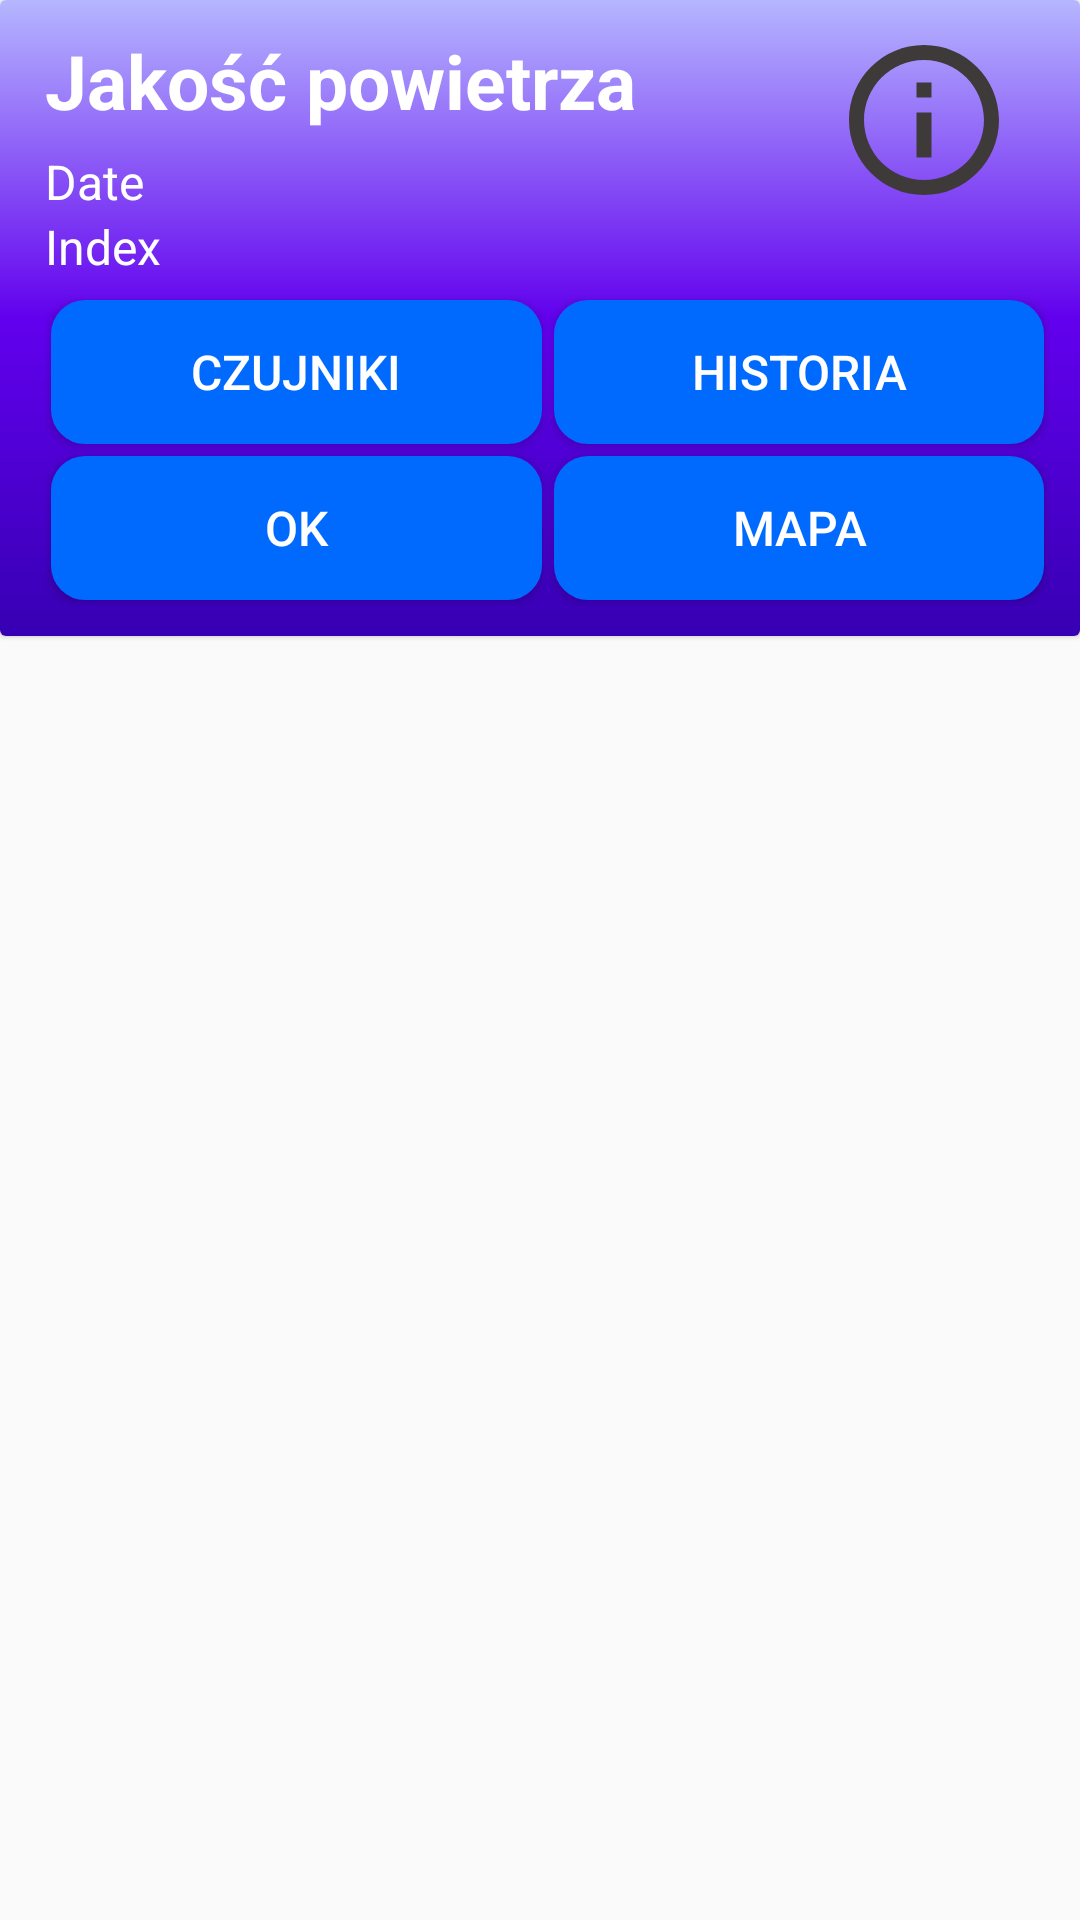

Android layout source for this screen:
<!-- AndroidManifest.xml: application theme AppTheme -->
<!-- res/layout/info_popup.xml -->
<?xml version="1.0" encoding="utf-8"?>
<LinearLayout
    xmlns:android="http://schemas.android.com/apk/res/android"
    xmlns:tools="http://schemas.android.com/tools"
    android:layout_width="match_parent"
    android:layout_height="match_parent"
    xmlns:card_view="http://schemas.android.com/apk/res-auto">

    <com.google.android.material.card.MaterialCardView
        android:id="@+id/root"
        android:layout_width="match_parent"
        android:layout_height="wrap_content"
        android:orientation="vertical"
        android:elevation="6dp"
        tools:ignore="MissingConstraints"
        android:theme="@style/Theme.MaterialComponents.Light"
        card_view:cardCornerRadius="2dp">

        <LinearLayout
            android:id="@+id/pop"
            android:layout_width="match_parent"
            android:layout_height="match_parent"
            android:orientation="vertical"
            android:background="@drawable/card_background"
            android:padding="10dp"
            android:paddingStart="15dp">

            <LinearLayout
                android:layout_width="match_parent"
                android:layout_height="wrap_content"
                android:orientation="horizontal"
                android:weightSum="4">

                <LinearLayout
                    android:layout_height="wrap_content"
                    android:layout_width="0dp"
                    android:layout_weight="3"
                    android:orientation="vertical">

                    <TextView
                        android:id="@+id/cityName"
                        android:layout_width="match_parent"
                        android:layout_height="wrap_content"
                        android:layout_marginBottom="6dp"
                        android:ellipsize="end"
                        android:singleLine="true"
                        android:textSize="25sp"
                        android:textColor="#FFFFFF"
                        android:textStyle="bold"
                        android:text="Jakość powietrza"/>

                    <TextView
                        android:id="@+id/date"
                        android:layout_width="match_parent"
                        android:layout_height="wrap_content"
                        android:ellipsize="end"
                        android:singleLine="true"
                        android:textSize="16sp"
                        android:textColor="#FFFFFF"
                        android:text="Date"/>

                    <TextView
                        android:id="@+id/index"
                        android:layout_width="match_parent"
                        android:layout_height="wrap_content"
                        android:ellipsize="end"
                        android:singleLine="true"
                        android:textSize="16sp"
                        android:textColor="#FFFFFF"
                        android:text="Index"/>

                </LinearLayout>

                <LinearLayout
                    android:layout_width="0dp"
                    android:layout_height="wrap_content"
                    android:orientation="vertical"
                    android:layout_weight="1">

                    <ImageView
                        android:id="@+id/icon"
                        android:layout_width="wrap_content"
                        android:layout_height="wrap_content"
                        android:layout_gravity="center"
                        android:src="@drawable/ic_info_outline_black_24dp"
                        tools:ignore="NestedWeights">

                    </ImageView>

                </LinearLayout>

            </LinearLayout>

            <LinearLayout
                android:layout_width="match_parent"
                android:layout_height="wrap_content"
                android:orientation="horizontal"
                android:layout_marginTop="5dp"
                android:weightSum="2">

                <LinearLayout
                    android:layout_height="wrap_content"
                    android:layout_width="280dp"
                    android:layout_weight="1"
                    android:orientation="vertical">

                    <Button
                        android:id="@+id/sensors"
                        android:layout_width="match_parent"
                        android:layout_height="wrap_content"
                        android:layout_weight="1"
                        android:ellipsize="end"
                        android:textSize="16sp"
                        android:singleLine="true"
                        android:textColor="#FFFFFF"
                        android:background="@drawable/popup_button"
                        android:layout_margin="2dp"
                        android:text="Czujniki"/>

                    <Button
                        android:id="@+id/ok"
                        android:layout_width="match_parent"
                        android:layout_height="wrap_content"
                        android:layout_weight="1"
                        android:ellipsize="end"
                        android:textSize="16sp"
                        android:singleLine="true"
                        android:textColor="#FFFFFF"
                        android:background="@drawable/popup_button"
                        android:layout_margin="2dp"
                        android:text="Ok"/>

                </LinearLayout>

                <LinearLayout
                    android:layout_height="wrap_content"
                    android:layout_width="280dp"
                    android:layout_weight="1"
                    android:orientation="vertical">

                    <Button
                        android:id="@+id/history"
                        android:layout_width="match_parent"
                        android:layout_height="wrap_content"
                        android:layout_weight="1"
                        android:ellipsize="end"
                        android:textSize="16sp"
                        android:singleLine="true"
                        android:textColor="#FFFFFF"
                        android:background="@drawable/popup_button"
                        android:layout_margin="2dp"
                        android:text="Historia"/>

                    <Button
                        android:id="@+id/map"
                        android:layout_width="match_parent"
                        android:layout_height="wrap_content"
                        android:layout_weight="1"
                        android:ellipsize="end"
                        android:textSize="16sp"
                        android:singleLine="true"
                        android:textColor="#FFFFFF"
                        android:background="@drawable/popup_button"
                        android:layout_margin="2dp"
                        android:text="Mapa"/>

                </LinearLayout>

            </LinearLayout>

        </LinearLayout>
    </com.google.android.material.card.MaterialCardView>

</LinearLayout>
<!-- resources referenced by this layout -->
<resources>
  <!-- drawable card_background (drawable) -->
  <?xml version="1.0" encoding="utf-8"?>
  <shape xmlns:android="http://schemas.android.com/apk/res/android" android:shape="rectangle">
      <gradient
          android:angle="0"
          android:centerColor="#15B3A6"
          android:endColor="#37D5C8"
          android:startColor="#044E48"
          android:type="linear" />
  </shape>
  <!-- drawable ic_info_outline_black_24dp (drawable) -->
  <vector xmlns:android="http://schemas.android.com/apk/res/android"
          android:width="60dp"
          android:height="60dp"
          android:viewportWidth="24.0"
          android:viewportHeight="24.0">
      <path
          android:fillColor="#3E3A3A"
          android:pathData="M11,17h2v-6h-2v6zM12,2C6.48,2 2,6.48 2,12s4.48,10 10,10 10,-4.48 10,-10S17.52,2 12,2zM12,20c-4.41,0 -8,-3.59 -8,-8s3.59,-8 8,-8 8,3.59 8,8 -3.59,8 -8,8zM11,9h2L13,7h-2v2z"/>
  </vector>
  <!-- drawable popup_button (drawable) -->
  <?xml version="1.0" encoding="utf-8"?>
  <shape xmlns:android="http://schemas.android.com/apk/res/android">
      <stroke
          android:width="3dp"
          android:color="@color/colorBackground" />
      <corners android:radius="10dp" />
      <solid android:color="@color/colorBackground" />
  </shape>
  <style name="AppTheme" parent="Theme.AppCompat.Light.DarkActionBar">
          
          <item name="colorPrimary">@color/colorPrimary</item>
          <item name="colorPrimaryDark">@color/colorAccent</item>
          <item name="colorAccent">@color/colorAccent</item>
      </style>
  <color name="colorBackground">#006AFF</color>
  <color name="colorPrimary">#6200EE</color>
  <color name="colorAccent">#006AFF</color>
</resources>
